4-way image classification set "data_v2" from GitHub (MikuFg/RTL-SDR_core); label vocabulary: airplane, bird, drone, helicopter.

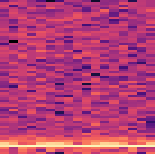
Label: bird

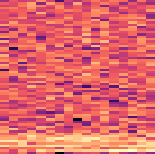
Label: drone

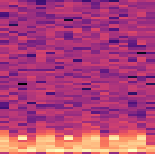
Label: helicopter

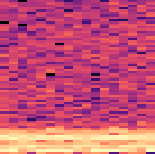
Label: drone

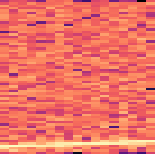
Label: airplane

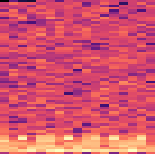
Label: helicopter
